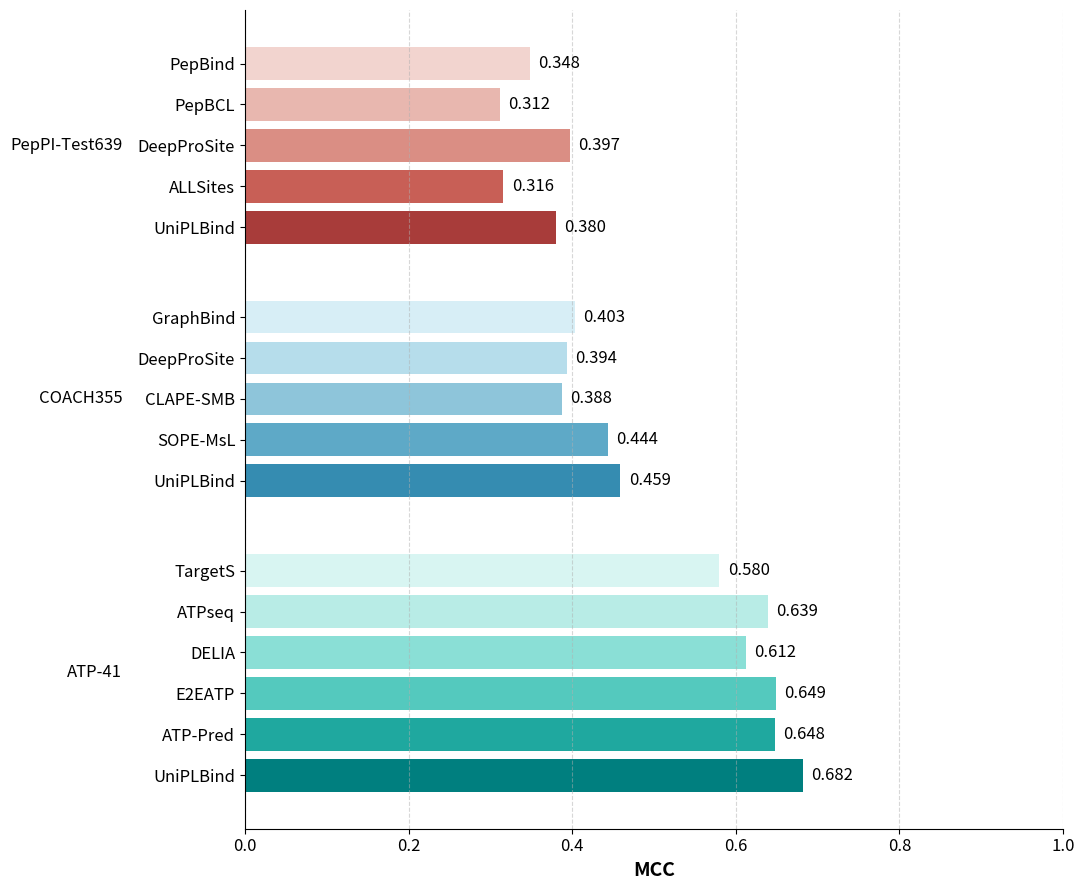
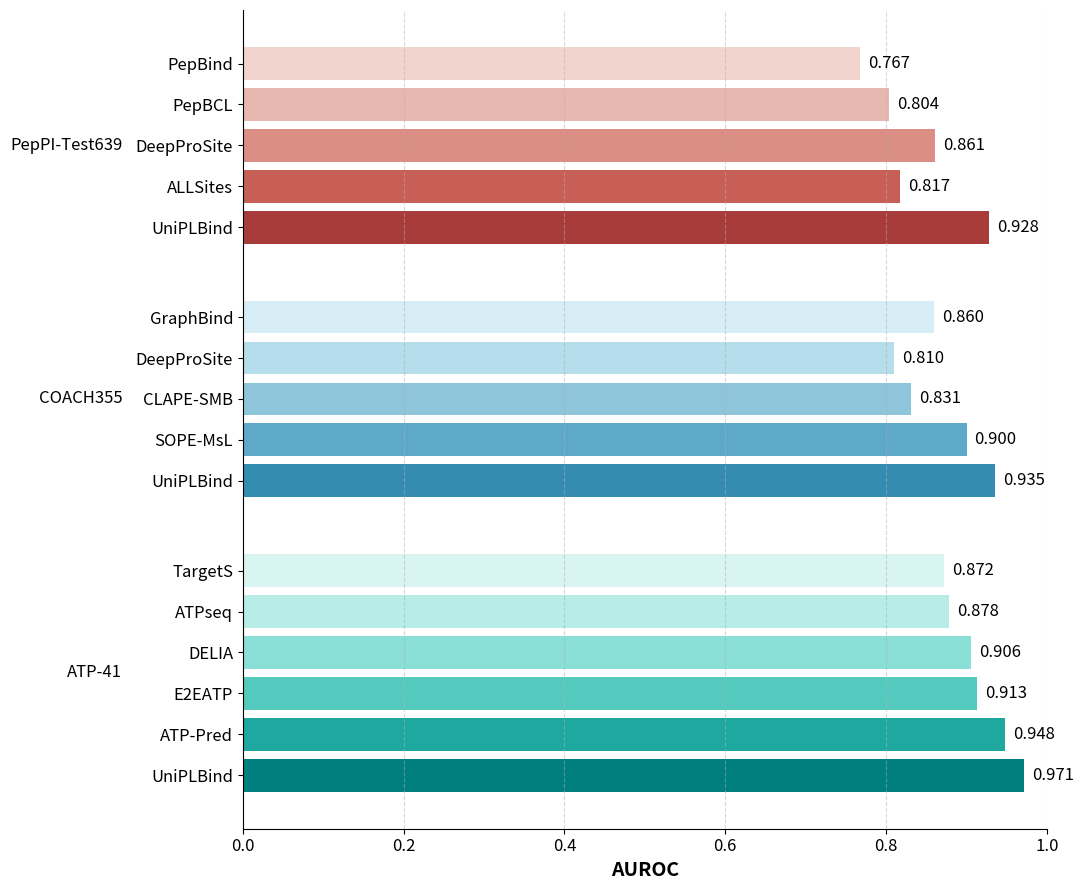
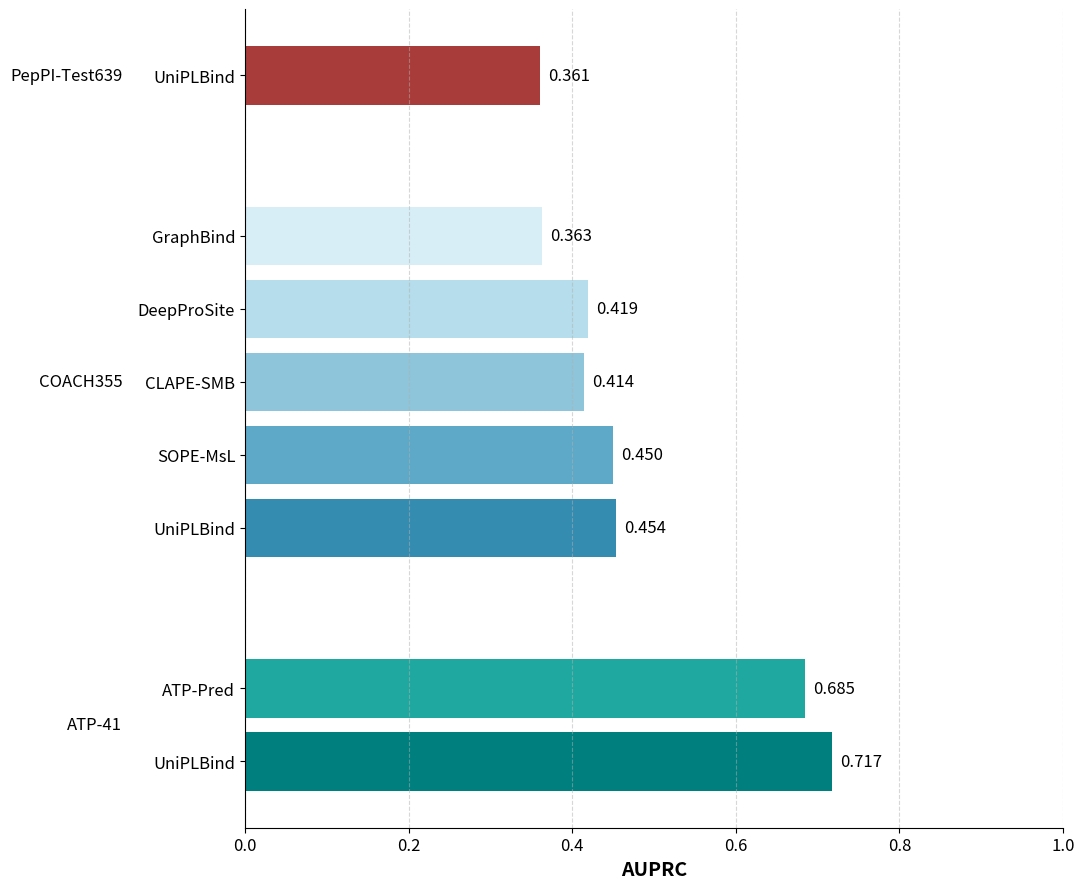

Python code for these plots, in order:
import numpy as np
import matplotlib.pyplot as plt

# =========================
# 1. 数据准备
# =========================
datasets = {
    "PepPI-Test639": {
        "methods": ["PepBind", "PepBCL", "DeepProSite", "ALLSites", "UniPLBind"],
        "MCC": [0.348, 0.312, 0.397, 0.316, 0.380],
        "AUROC": [0.767, 0.804, 0.861, 0.817, 0.928],
        "AUPRC": [np.nan, np.nan, np.nan, np.nan, 0.361],
        "colors": ["#F2D4CF", "#E8B7AF", "#DA8E84", "#C85F56", "#A83C3A"]
    },
    "COACH355": {
        "methods": ["GraphBind", "DeepProSite", "CLAPE-SMB", "SOPE-MsL", "UniPLBind"],
        "MCC": [0.403, 0.394, 0.388, 0.444, 0.459],
        "AUROC": [0.860, 0.810, 0.831, 0.900, 0.935],
        "AUPRC": [0.363, 0.419, 0.414, 0.450, 0.454],
        "colors": ["#D7EEF6", "#B6DDEB", "#8EC5DA", "#5EA9C7", "#358CB1"]
    },
    "ATP-41": {
        "methods": ["TargetS", "ATPseq", "DELIA", "E2EATP", "ATP-Pred", "UniPLBind"],
        "MCC": [0.580, 0.639, 0.612, 0.649, 0.648, 0.682],
        "AUROC": [0.872, 0.878, 0.906, 0.913, 0.948, 0.971],
        "AUPRC": [np.nan, np.nan, np.nan, np.nan, 0.685, 0.717],
        "colors": ["#D8F5F2", "#B8ECE6", "#8ADFD6", "#54C9BE", "#1FA89F", "#007F7F"]
    }
}

# =========================
# 2. 横向柱状图绘制函数
# =========================
def plot_metric_horizontal(metric_name, datasets, save_path=None):
    fig, ax = plt.subplots(figsize=(11, 9))
    y_positions, y_labels, bar_colors, values = [], [], [], []

    current_y = 0
    group_centers = []

    for dataset_name, data in datasets.items():
        methods = data["methods"]
        metric_values = data[metric_name]
        colors = data["colors"]

        start_y = current_y
        for method, value, color in zip(methods, metric_values, colors):
            if not np.isnan(value):
                y_positions.append(current_y)
                y_labels.append(method)
                values.append(value)
                bar_colors.append(color)
                current_y += 1

        end_y = current_y - 1
        group_centers.append((dataset_name, (start_y + end_y)/2))
        current_y += 1.2  # 组间空隙

    bars = ax.barh(y_positions, values, color=bar_colors, edgecolor='none')

    # 添加数值标签
    for bar, value in zip(bars, values):
        ax.text(value + 0.01, bar.get_y() + bar.get_height()/2, f"{value:.3f}",
                va="center", ha="left", fontsize=12)

    # y轴标签
    ax.set_yticks(y_positions)
    ax.set_yticklabels(y_labels, fontsize=12)

    # 横坐标
    ax.set_xlabel(metric_name, fontsize=14, fontweight='bold')

    # 设置横坐标范围
    if metric_name == "MCC" or metric_name == "AUPRC":
        ax.set_xlim(0, 1.0)
    else:  # AUROC
        ax.set_xlim(0, 1.0)

    ax.tick_params(axis='x', labelsize=12)
    ax.tick_params(axis='y', labelsize=12)

    # 网格
    ax.grid(axis="x", linestyle="--", alpha=0.5)
    ax.spines["top"].set_visible(False)
    ax.spines["right"].set_visible(False)

    # 标注组名
    for dataset_name, center_y in group_centers:
        ax.text(-0.15, center_y, dataset_name, va="center", ha="right",
                fontsize=12, fontweight="normal", transform=ax.get_yaxis_transform())

    ax.invert_yaxis()
    plt.tight_layout()

    if save_path:
        plt.savefig(save_path, dpi=600, bbox_inches="tight")
        plt.savefig(save_path.replace(".png", ".pdf"), bbox_inches="tight")
    plt.show()

# =========================
# 3. 绘制三张图
# =========================
plot_metric_horizontal("MCC", datasets, save_path="Pep_SMB_MCC.png")
plot_metric_horizontal("AUROC", datasets, save_path="Pep_SMB_AUROC.png")
plot_metric_horizontal("AUPRC", datasets, save_path="Pep_SMB_AUPRC.png")
